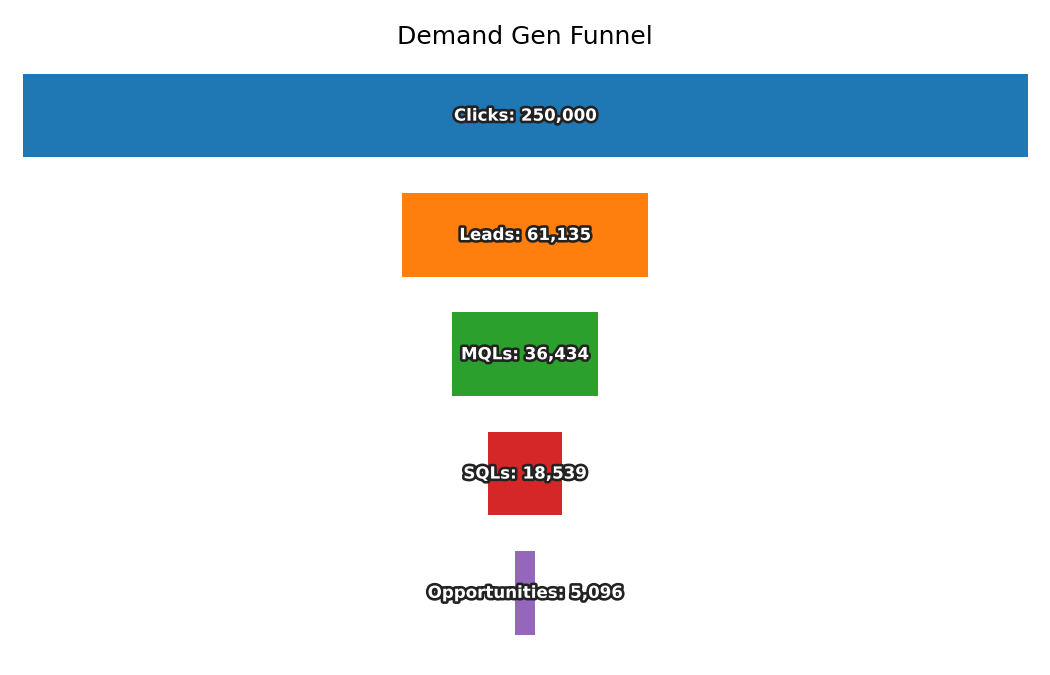

The file beside this chart, header and first rows:
Stage, Count
Clicks, 250000
Leads, 61135
MQLs, 36434
SQLs, 18539
Opportunities, 5096
